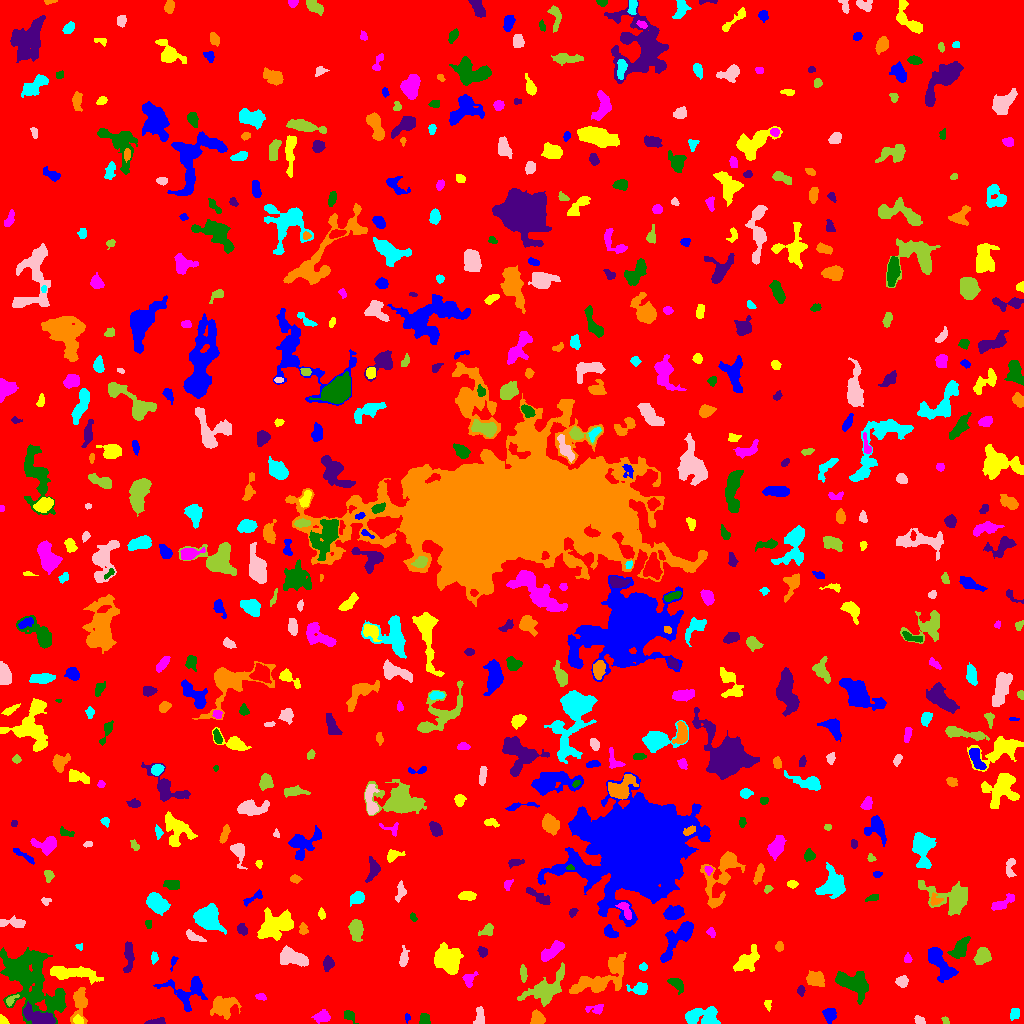

Data behind this chart, as committed beside it:
ID, X, Y, A, B, theta, total_flux, mu_max, mu_median, mu_mean, R_fwhm, R_e, R10, R90, x_start, x_end, y_start, y_end, area, greylevel
0, 510.5, 497.6, 300.1, 295.2, 0.86, 1687913, 13.0, 2.0, 2.003, 56.58, 236.2, 90.71, 388.5, 0, 1023, 0, 1023, 842607, 2.003
1, 407.1, 5.948, 2.095, 1.318, -1.539, 77.0, 4.0, 2.0, 1.75, 2.706, 2.034, 0.5642, 3.338, 405, 410, 0, 10, 44, 7.75
2, 78.21, 3.711, 2.473, 1.841, -0.465, 201.0, 5.0, 3.0, 2.422, 3.656, 2.764, 1.128, 4.184, 73, 83, 0, 9, 83, 11.42
3, 322.1, 6.963, 3.89, 2.693, 0.2429, 380.0, 5.0, 2.0, 2.235, 4.406, 3.989, 1.596, 6.408, 311, 330, 0, 14, 170, 7.235
4, 349, 8.028, 3.452, 2.323, -0.7365, 179.0, 4.0, 2.0, 1.627, 4.37, 3.338, 1.262, 5.14, 344, 358, 0, 13, 110, 6.627
5, 156.9, 1.531, 4.551, 1.398, 0.07939, 350.0, 8.0, 3.0, 3.365, 3.656, 2.877, 1.128, 4.754, 144, 165, 0, 6, 104, 8.365
6, 537.7, 4.539, 3.083, 2.916, -0.4471, 921.0, 14.0, 5.0, 5.482, 4.514, 3.742, 1.493, 5.836, 530, 545, 0, 14, 168, 10.48
7, 1015, 9.873, 3.051, 2.239, 1.144, 204.0, 4.0, 2.0, 1.925, 4.618, 3.29, 1.382, 5.171, 1010, 1019, 3, 15, 106, 6.925
8, 919.6, 3.092, 2.978, 1.791, -0.4677, 153.0, 4.0, 2.0, 1.889, 4.222, 2.932, 1.128, 4.334, 914, 925, 0, 8, 81, 6.889
9, 945.5, 2.699, 2.138, 1.529, -0.9846, 93.0, 4.0, 2.0, 1.86, 3.141, 2.185, 0.7979, 3.432, 941, 949, 0, 7, 50, 6.86
10, 778.6, 4.747, 2.72, 1.897, 1.176, 293.0, 8.0, 3.0, 3.117, 3.338, 2.764, 1.128, 4.549, 773, 783, 0, 11, 94, 8.117
11, 829.3, 8.843, 3.37, 2.873, 1.552, 529.0, 7.0, 3.0, 3.168, 4.754, 3.949, 1.596, 6.18, 822, 836, 0, 15, 167, 8.168
12, 2.655, 2.882, 2.353, 1.853, -0.8445, 330.0, 9.0, 5.0, 4.925, 3.432, 2.523, 0.9772, 3.868, 0, 9, 0, 9, 67, 9.925
13, 595.6, 14.44, 4.797, 2.416, 0.05729, 171.0, 3.0, 1.0, 1.336, 3.523, 3.478, 1.262, 5.809, 585, 603, 9, 19, 128, 6.336
14, 424.5, 3.498, 2.675, 2.172, 1.487, 263.0, 5.0, 3.0, 2.391, 4.26, 3.038, 1.262, 4.549, 419, 430, 0, 10, 110, 8.391
15, 40.11, 5.794, 8.434, 3.076, -0.3631, 1527, 12.0, 3.0, 3.905, 5.781, 5.585, 2.111, 9.115, 23, 55, 0, 22, 391, 11.91
16, 221.6, 17.29, 5.956, 4.944, 0.03955, 1333, 10.0, 3.0, 3.144, 5.232, 5.698, 2.111, 9.624, 210, 241, 4, 27, 424, 8.144
17, 703.3, 7.435, 9.246, 4.267, 0.07788, 1380, 8.0, 3.0, 3.0, 7.334, 6.507, 2.459, 10.25, 685, 720, 0, 17, 460, 8.0
18, 479.6, 7.061, 4.909, 2.28, 1.543, 327.0, 4.0, 2.0, 2.195, 5.89, 4.068, 1.693, 5.971, 473, 484, 0, 17, 149, 7.195
19, 10.6, 23.48, 3.406, 1.676, 0.6601, 179.0, 5.0, 2.0, 2.057, 3.141, 2.706, 0.9772, 4.26, 6, 19, 17, 29, 87, 11.06
20, 983, 7.932, 5.016, 2.782, 1.306, 661.0, 9.0, 3.0, 3.209, 3.909, 4.334, 1.596, 6.817, 977, 993, 0, 20, 206, 8.209
21, 187.5, 31.95, 11.13, 8.045, 0.007661, 1946, 8.0, 3.0, 3.513, 8.649, 7.485, 2.877, 11.82, 153, 207, 12, 47, 554, 7.513
22, 767.5, 18.93, 2.911, 1.644, -1.373, 118.0, 4.0, 2.0, 1.815, 3.338, 2.459, 0.7979, 4.029, 764, 771, 12, 23, 65, 6.815
23, 260.7, 26.76, 2.871, 1.615, -0.2162, 108.0, 3.0, 1.0, 1.565, 3.29, 2.646, 0.9772, 4.184, 255, 266, 23, 30, 69, 6.565
24, 676.9, 39.67, 4.387, 2.307, -0.7658, 489.0, 7.0, 3.0, 3.037, 4.618, 3.742, 1.382, 5.944, 667, 683, 29, 45, 161, 8.037
25, 800.6, 33.13, 2.123, 1.68, 1.394, 129.0, 6.0, 1.0, 1.792, 2.523, 2.257, 0.7979, 3.949, 797, 805, 27, 38, 72, 8.792
26, 79.42, 21.21, 8.629, 3.483, 1.494, 1562, 12.0, 4.0, 4.567, 5.585, 5.67, 2.185, 9.115, 70, 87, 0, 36, 342, 8.567
27, 639.5, 34.48, 4.199, 2.603, 0.01667, 622.0, 9.0, 3.0, 3.418, 4.184, 3.827, 1.493, 6.283, 626, 647, 29, 41, 182, 8.418
28, 902, 42.02, 2.967, 2.625, -0.02897, 577.0, 9.0, 4.0, 4.543, 4.406, 3.613, 1.382, 5.557, 895, 908, 36, 48, 127, 8.543
29, 523.4, 50.37, 3.754, 1.434, -1.527, 98.0, 2.0, 1.0, 0.9245, 4.983, 2.985, 1.128, 4.652, 520, 527, 41, 59, 106, 7.925
30, 377.9, 42.41, 6.449, 4.935, -1.079, 1154, 7.0, 3.0, 2.835, 6.283, 5.917, 2.326, 9.474, 363, 392, 33, 55, 407, 7.835
31, 940.4, 59.75, 10.62, 4.005, -0.9335, 2286, 9.0, 4.0, 4.563, 8.813, 7.291, 2.985, 11.17, 928, 958, 41, 76, 501, 8.563
32, 73.13, 50.39, 13.58, 3.038, -0.08132, 1771, 9.0, 3.0, 3.38, 6.652, 7.024, 2.706, 11.1, 50, 103, 39, 57, 524, 8.38
33, 469.1, 43.7, 4.066, 2.752, 1.118, 220.0, 4.0, 1.0, 1.606, 4.514, 3.478, 1.382, 5.67, 462, 478, 36, 52, 137, 6.606
34, 852.8, 40.11, 8.937, 5.177, -0.466, 2342, 8.0, 4.0, 4.038, 9.821, 7.756, 3.141, 12.03, 835, 868, 19, 52, 580, 8.038
35, 328.1, 60.11, 3.111, 2.315, 1.461, 523.0, 9.0, 3.0, 3.79, 4.146, 3.385, 1.262, 5.412, 323, 334, 52, 68, 138, 8.79
36, 815.9, 44.54, 4.108, 3.207, -0.2298, 1004, 11.0, 4.0, 4.098, 4.754, 4.514, 1.784, 7.269, 806, 824, 37, 53, 245, 9.098
37, 643.5, 56.45, 1.653, 1.379, -8.763451992096869e-12, 58.0, 3.0, 1.0, 0.9667, 2.394, 1.954, 0.5642, 3.09, 639, 647, 53, 61, 60, 6.967
38, 293.8, 66.31, 7.377, 3.338, -0.3692, 1433, 9.0, 3.0, 3.61, 6.77, 5.809, 2.257, 9.305, 280, 308, 57, 78, 397, 8.61
39, 546.5, 34.49, 11.98, 5.853, 0.6363, 2694, 9.0, 3.0, 3.95, 8.777, 8.234, 3.241, 13.03, 517, 564, 17, 61, 682, 7.95
40, 844.9, 95.41, 19, 6.073, 0.9843, 2712, 8.0, 3.0, 3.527, 10.03, 8.885, 3.478, 14.07, 821, 867, 61, 118, 769, 7.527
41, 173.3, 61.92, 2.686, 1.262, 1.249, 62.0, 3.0, 1.0, 1.0, 2.257, 1.954, 0.7979, 3.241, 170, 178, 52, 67, 62, 7.0
42, 747.2, 62.76, 7.956, 3.691, 0.7188, 1098, 7.0, 3.0, 2.882, 6.024, 5.863, 2.257, 9.424, 733, 759, 52, 79, 381, 7.882
43, 907.5, 64.69, 2.374, 1.949, -1.555, 107.0, 3.0, 2.0, 1.597, 3.478, 2.764, 0.9772, 4.146, 904, 912, 61, 71, 67, 6.597
44, 960.3, 75.42, 5.534, 3.014, 0.9923, 738.0, 7.0, 2.0, 2.703, 5.171, 4.853, 1.784, 7.777, 947, 970, 65, 87, 273, 7.703
45, 128.4, 68.06, 8.231, 2.156, 1.561, 623.0, 6.0, 2.0, 2.618, 6.024, 4.754, 1.954, 7.442, 123, 134, 51, 82, 238, 7.618
46, 600.3, 44.08, 16.57, 6.445, 0.4802, 3617, 12.0, 4.0, 4.019, 7.736, 9.219, 3.338, 14.92, 569, 626, 30, 71, 900, 8.019
47, 154.1, 66.41, 3.093, 1.712, -1.564, 236.0, 6.0, 3.0, 3.189, 3.949, 2.821, 1.128, 4.334, 151, 158, 59, 72, 74, 7.189
48, 403.3, 64.81, 4.548, 1.929, 1.439, 284.0, 5.0, 2.0, 2.0, 3.949, 3.478, 1.262, 5.726, 399, 409, 57, 78, 142, 7.0
49, 982.9, 68.29, 3.832, 3.309, 1.149, 811.0, 10.0, 3.0, 3.451, 5.015, 4.334, 1.693, 7.047, 973, 991, 59, 76, 235, 9.451
50, 375.6, 71.32, 2.013, 1.672, -1.157, 162.0, 6.0, 3.0, 2.746, 3.192, 2.326, 0.7979, 3.656, 372, 379, 67, 75, 59, 7.746
51, 678.4, 85.33, 13.26, 3.935, 0.8952, 1956, 10.0, 3.0, 3.569, 6.817, 7.001, 2.523, 11.37, 660, 693, 61, 102, 548, 8.569
52, 447.6, 62.82, 6.727, 5.433, -0.7363, 2904, 13.0, 4.0, 4.669, 7.695, 7.203, 2.764, 11.63, 434, 463, 49, 81, 622, 9.669
53, 551, 71.82, 6.963, 2.525, 0.6733, 1014, 8.0, 4.0, 3.661, 6.77, 5.171, 2.034, 7.959, 541, 564, 62, 83, 277, 8.661
54, 30.83, 44.63, 20.26, 11.63, -0.9576, 9666, 11.0, 4.0, 4.456, 14.57, 14.36, 5.698, 22.85, 0, 66, 0, 76, 2169, 8.456
55, 482.4, 71.23, 2.635, 2.114, -1.069, 209.0, 4.0, 2.0, 2.297, 4.549, 2.985, 1.262, 4.583, 477, 487, 66, 77, 91, 7.297
56, 779.5, 76.8, 2.189, 1.95, -0.0, 152.0, 4.0, 2.0, 1.974, 3.909, 2.646, 0.9772, 4.068, 775, 783, 72, 82, 77, 7.974
57, 79.06, 77.05, 1.905, 1.418, -0.7444, 82.0, 4.0, 2.0, 1.907, 2.932, 1.954, 0.7979, 3.09, 75, 82, 73, 80, 43, 10.91
58, 193.2, 87.09, 5.136, 1.909, -0.4605, 497.0, 7.0, 3.0, 3.576, 4.652, 3.785, 1.493, 5.863, 186, 206, 82, 94, 139, 9.576
59, 356.1, 93.99, 5.208, 3.094, -1.464, 1168, 9.0, 4.0, 4.475, 6.05, 5.078, 2.034, 7.979, 348, 363, 82, 104, 261, 8.475
... 589 more rows
